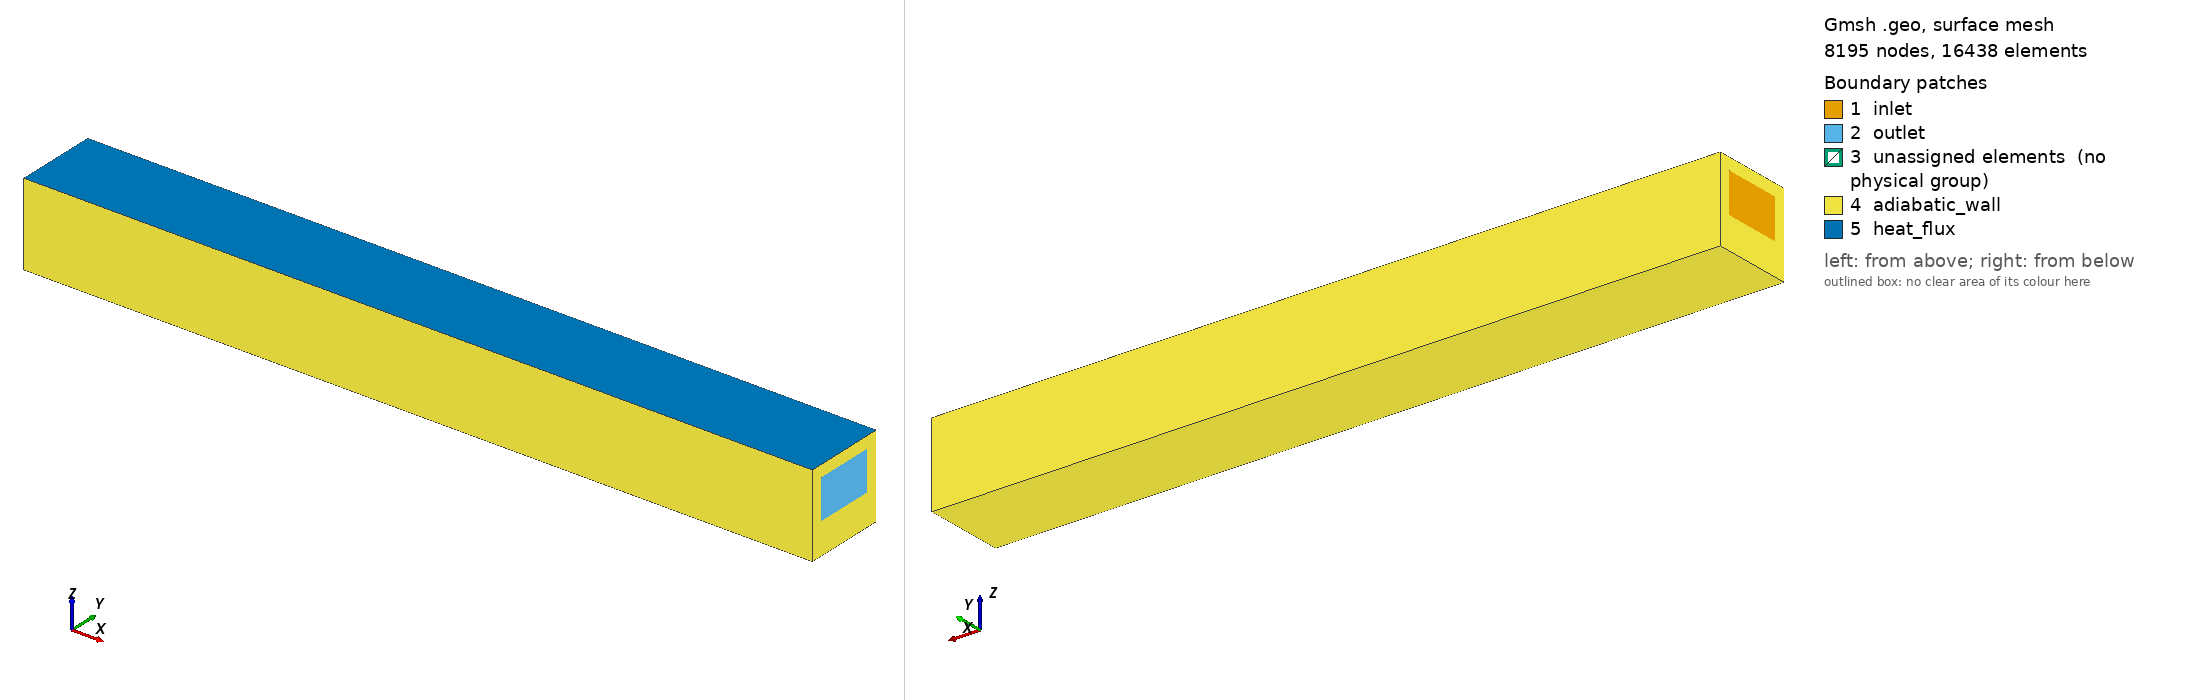

Gmsh geometry script, surface-meshed: 8195 nodes, 16438 surface elements. Boundary patches (legend numbers): 1 inlet, 2 outlet, 3 unassigned elements (no physical group), 4 adiabatic_wall, 5 heat_flux. Left view from above one corner, right view from below the opposite corner. Legend entries are the model's physical surfaces; 'unassigned elements' are surfaces in no physical group. The drawing asked Gmsh for element sizes between 1% and 20% of the model's largest extent; the script's own settings can give other sizes.

=== FW_SquareChannel_CHT.geo (drawn) ===
//==============================================================================
// FW_SquareChannel_CHT.geo
//
// Accepted first-wall geometry for CBS3D++_SI.
//
// Geometry:
//   streamwise length       = 200 mm
//   outer EUROFER section   = 21 mm x 21 mm
//   helium channel          = 15 mm x 10 mm
//   side wall thickness     = 3 mm
//   top wall thickness      = 3 mm
//   bottom wall thickness   = 8 mm
//   flow direction          = +x
//
// CBS physical IDs:
//   511 inlet
//   520 pressure outlet
//   530 external adiabatic solid wall
//   532 external TOP heat-flux wall
//    10 fluid volume
//    20 solid volume
//
// Mesh targets:
//   interface               = 0.15 mm
//   fluid interior          = 0.60 mm
//   solid bulk              = 1.00 mm
//   interface fine depth    = 0.20 mm
//   transition distance     = 1.50 mm
//
// Genuine 3-D HXT TET4 mesh. No Transfinite, Extrude, layers, prisms or
// prism-derived tetrahedral topology.
//==============================================================================

SetFactory("OpenCASCADE");
Geometry.OCCBoundsUseStl = 1;
Geometry.OCCBooleanPreserveNumbering = 1;

//==============================================================================
// 1. GEOMETRY PARAMETERS
//==============================================================================

L = 0.200;

Wout = 0.021;
Hout = 0.021;

Wfluid = 0.015;
Hfluid = 0.010;

tSide = 0.003;
tTop = 0.003;
tBottom = Hout - Hfluid - tTop;

yOuterMin = -Wout / 2.0;
yOuterMax =  Wout / 2.0;
zOuterMin = 0.0;
zOuterMax = Hout;

yFluidMin = -Wfluid / 2.0;
yFluidMax =  Wfluid / 2.0;
zFluidMin = tBottom;
zFluidMax = tBottom + Hfluid;

// OCC entity-selection tolerance only, not a mesh size.
eps = 1.0e-6;

//==============================================================================
// 2. CONFORMAL FLUID + SOLID VOLUMES
//==============================================================================

vOuter = newv;
Box(vOuter) =
{
    0.0, yOuterMin, zOuterMin,
    L,   Wout,      Hout
};

vFluid = newv;
Box(vFluid) =
{
    0.0, yFluidMin, zFluidMin,
    L,   Wfluid,    Hfluid
};

// Retain the fluid tool volume. Delete only the original outer block.
vSolid() = BooleanDifference
{
    Volume{vOuter};
    Delete;
}
{
    Volume{vFluid};
};

Coherence;

Physical Volume("fluid", 10) = {vFluid};
Physical Volume("solid", 20) = {vSolid()};

//==============================================================================
// 3. FOUR CONFORMAL FLUID-SOLID INTERFACE SURFACES
//    Used only for mesh sizing. Not exported as an external CBS boundary.
//==============================================================================

sInterfaceTop() = Surface In BoundingBox
{
    -eps, yFluidMin-eps, zFluidMax-eps,
    L+eps, yFluidMax+eps, zFluidMax+eps
};

sInterfaceBottom() = Surface In BoundingBox
{
    -eps, yFluidMin-eps, zFluidMin-eps,
    L+eps, yFluidMax+eps, zFluidMin+eps
};

sInterfaceLeft() = Surface In BoundingBox
{
    -eps, yFluidMin-eps, zFluidMin-eps,
    L+eps, yFluidMin+eps, zFluidMax+eps
};

sInterfaceRight() = Surface In BoundingBox
{
    -eps, yFluidMax-eps, zFluidMin-eps,
    L+eps, yFluidMax+eps, zFluidMax+eps
};

sInterface() = {};
sInterface() += sInterfaceTop();
sInterface() += sInterfaceBottom();
sInterface() += sInterfaceLeft();
sInterface() += sInterfaceRight();

If (#sInterface() != 4)
    Error("FW200: expected exactly 4 fluid-solid interface surfaces");
EndIf

//==============================================================================
// 4. FLUID INLET / OUTLET
//==============================================================================

sInlet() = Surface In BoundingBox
{
    -eps, yFluidMin-eps, zFluidMin-eps,
     eps, yFluidMax+eps, zFluidMax+eps
};

If (#sInlet() != 1)
    Error("FW200: expected exactly 1 fluid inlet surface");
EndIf

Physical Surface("inlet", 511) = {sInlet()};

sOutlet() = Surface In BoundingBox
{
    L-eps, yFluidMin-eps, zFluidMin-eps,
    L+eps, yFluidMax+eps, zFluidMax+eps
};

If (#sOutlet() != 1)
    Error("FW200: expected exactly 1 fluid outlet surface");
EndIf

Physical Surface("outlet", 520) = {sOutlet()};

//==============================================================================
// 5. EXTERNAL TOP HEAT-FLUX SURFACE
//==============================================================================

sHeatFlux() = Surface In BoundingBox
{
    -eps, yOuterMin-eps, zOuterMax-eps,
    L+eps, yOuterMax+eps, zOuterMax+eps
};

If (#sHeatFlux() != 1)
    Error("FW200: expected exactly 1 external top heat-flux surface");
EndIf

Physical Surface("heat_flux", 532) = {sHeatFlux()};

//==============================================================================
// 6. REMAINING EXTERNAL SOLID SURFACES = ADIABATIC
//==============================================================================

sOuterBottom() = Surface In BoundingBox
{
    -eps, yOuterMin-eps, zOuterMin-eps,
    L+eps, yOuterMax+eps, zOuterMin+eps
};

sOuterLeft() = Surface In BoundingBox
{
    -eps, yOuterMin-eps, zOuterMin-eps,
    L+eps, yOuterMin+eps, zOuterMax+eps
};

sOuterRight() = Surface In BoundingBox
{
    -eps, yOuterMax-eps, zOuterMin-eps,
    L+eps, yOuterMax+eps, zOuterMax+eps
};

sX0All() = Surface In BoundingBox
{
    -eps, yOuterMin-eps, zOuterMin-eps,
     eps, yOuterMax+eps, zOuterMax+eps
};

sXLAll() = Surface In BoundingBox
{
    L-eps, yOuterMin-eps, zOuterMin-eps,
    L+eps, yOuterMax+eps, zOuterMax+eps
};

sX0Solid() = sX0All();
sX0Solid() -= sInlet();

sXLSolid() = sXLAll();
sXLSolid() -= sOutlet();

sAdiabatic() = {};
sAdiabatic() += sOuterBottom();
sAdiabatic() += sOuterLeft();
sAdiabatic() += sOuterRight();
sAdiabatic() += sX0Solid();
sAdiabatic() += sXLSolid();

Physical Surface("adiabatic_wall", 530) = {sAdiabatic()};

//==============================================================================
// 7. MESH SIZE PARAMETERS
//==============================================================================

hInterface = 0.00015;
hBulk = 0.00100;
dFine = 0.00020;
dTransition = 0.00150;

// Interface distance field.
Field[1] = Distance;
Field[1].SurfacesList = {sInterface()};
Field[1].Sampling = 200;

// Interface refinement: 0.15 mm near interface -> 1.00 mm away.
Field[2] = Threshold;
Field[2].IField = 1;
Field[2].SizeMin = hInterface;
Field[2].SizeMax = hBulk;
Field[2].DistMin = dFine;
Field[2].DistMax = dTransition;
Field[2].Sigmoid = 1;

// Fluid-core target/cap = 0.60 mm. This geometric box coincides with the fluid
// volume. The interface Distance field is finer and therefore wins near walls.
Field[3] = Box;
Field[3].VIn = 0.00060;
Field[3].VOut = hBulk;
Field[3].XMin = 0.0;
Field[3].XMax = L;
Field[3].YMin = yFluidMin;
Field[3].YMax = yFluidMax;
Field[3].ZMin = zFluidMin;
Field[3].ZMax = zFluidMax;
Field[3].Thickness = 0.00050;

Field[4] = Min;
Field[4].FieldsList = {2, 3};
Background Field = 4;

// Do not let unrelated automatic size sources override the explicit fields.
Mesh.MeshSizeFromPoints = 0;
Mesh.MeshSizeFromCurvature = 0;
Mesh.MeshSizeExtendFromBoundary = 0;
Mesh.MeshSizeMin = hInterface;
Mesh.MeshSizeMax = hBulk;

//==============================================================================
// 8. TRUE 3-D LINEAR TETRAHEDRAL MESH
//==============================================================================

Mesh.Algorithm = 6;
Mesh.Algorithm3D = 10;
Mesh.ElementOrder = 1;
Mesh.Smoothing = 10;
Mesh.Optimize = 1;
Mesh.OptimizeNetgen = 1;

Mesh.MshFileVersion = 2.2;
Mesh.Binary = 0;
Mesh.SaveAll = 0;

//==============================================================================
// 9. AUDIT PRINTS
//==============================================================================

Printf("==============================================================");
Printf("FW200 TRUE 3-D TET CHT MESH");
Printf("L                  = %.6e m", L);
Printf("Outer WxH          = %.6e x %.6e m", Wout, Hout);
Printf("Fluid WxH          = %.6e x %.6e m", Wfluid, Hfluid);
Printf("Fluid z range      = %.6e .. %.6e m", zFluidMin, zFluidMax);
Printf("Interface h target = %.6e m", hInterface);
Printf("Fluid-core target  = %.6e m", 0.00060);
Printf("Solid bulk target  = %.6e m", hBulk);
Printf("Interface surfaces = %g", #sInterface());
Printf("BC511 inlet faces  = %g", #sInlet());
Printf("BC520 outlet faces = %g", #sOutlet());
Printf("BC532 heat faces   = %g", #sHeatFlux());
Printf("BC530 adiabatic    = %g", #sAdiabatic());
Printf("==============================================================");
